The GitHub repository Adam-Yun/16-badminton-analysis contains a labelled image folder "old_dataset" with 2 categories: non rally, rally. Examples follow, each with its label.

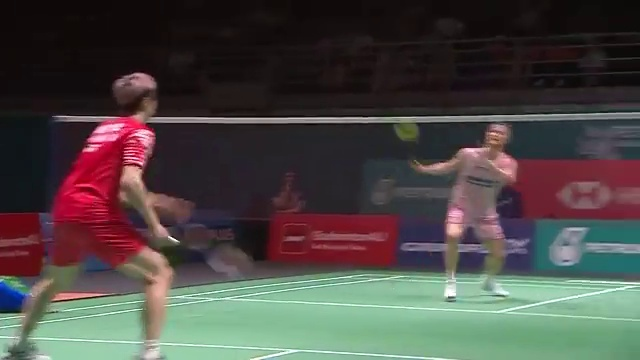
Label: non rally

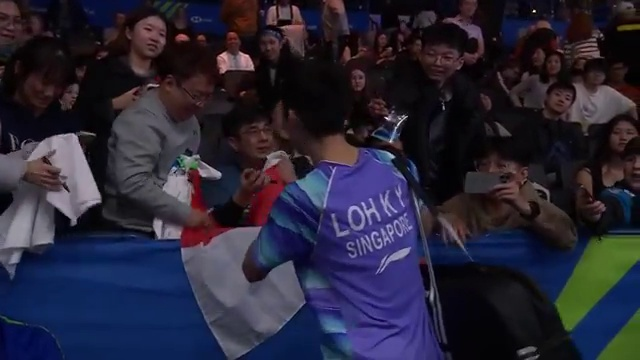
Label: non rally

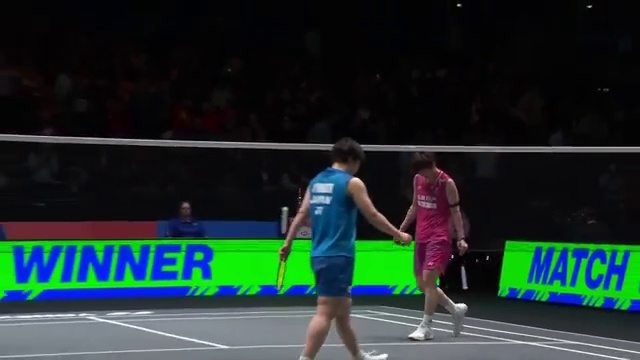
Label: non rally

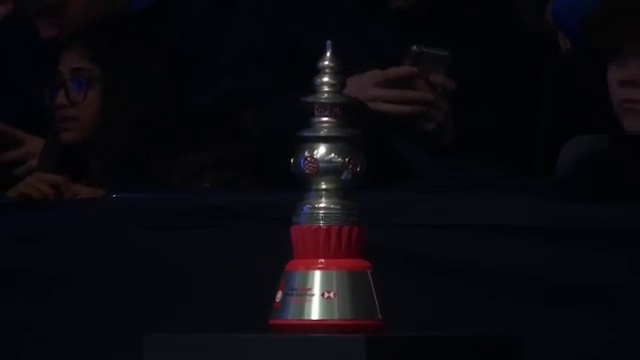
Label: non rally

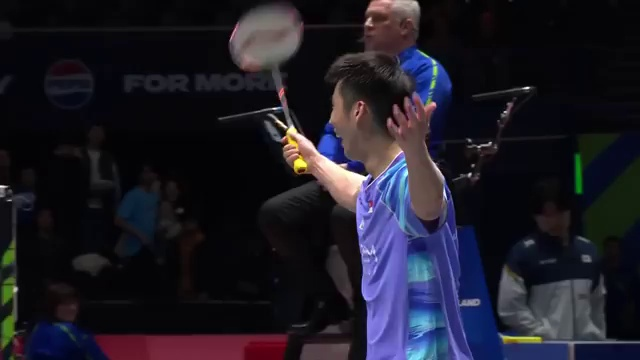
Label: non rally

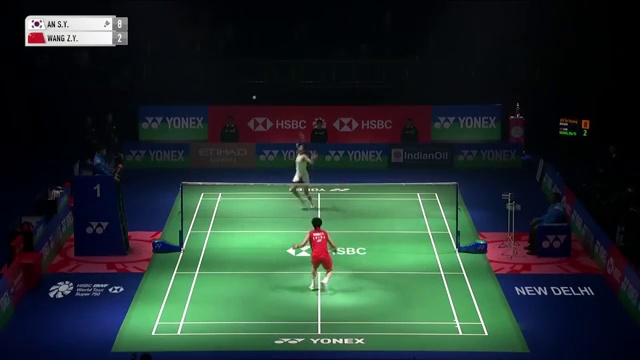
Label: rally
